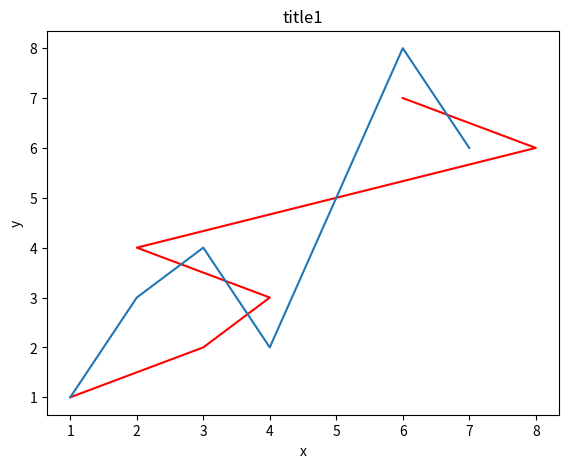

Generate this figure with matplotlib:
import matplotlib.pyplot as plt
import numpy as np

fig = plt.figure()
x = [1, 2, 3, 4, 5, 6, 7]
y = [1, 3, 4, 2, 5, 8, 6]

left, bottom, width, height = .1, .1, .8, .8
ax1 = fig.add_axes([left, bottom, width, height])

ax1.plot(y, x, 'r')
ax1.set_xlabel('x')
ax1.set_ylabel('y')
ax1.set_title('title1')

plt.plot(x, y)
plt.show()
